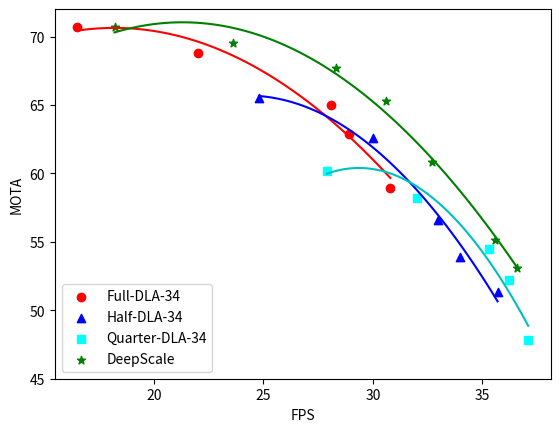

Write Python code to recreate this figure.
import numpy as np
import matplotlib.pyplot as plt
from scipy.optimize import curve_fit

def quad_func(x, a, b, c):
    return a * x**2 + b * x + c

full_fps = np.array([16.5, 22.0, 28.1, 28.9, 30.8])               # FPS
full_mota = np.array([70.7, 68.8, 65.0, 62.9, 58.9])             # MOTA

half_fps = np.array([24.8, 30.0, 33.0, 34.0, 35.7])               # FPS
half_mota = np.array([65.5, 62.6, 56.6, 53.9, 51.3])            # MOTA

quarter_fps = np.array([27.9, 32.0, 35.3, 36.2, 37.1])               # FPS
quarter_mota = np.array([60.2, 58.2, 54.5, 52.2, 47.8])            # MOTA

DC_fps = np.array([18.2, 23.6, 28.3, 30.6, 32.7, 35.6, 36.6])               # FPS
DC_mota = np.array([70.7, 69.5, 67.7, 65.3, 60.8, 55.1, 53.1])          # MOTA

# DC_fps = np.array([18.0, 23.7, 28.9, 30.4, 32.4, 31.8, 32.2, 32.4, 32.1, 33.2, 32.9, 34.2, 34.9, 35.5])               # FPS
# DC_mota = np.array([70.7, 69.3, 67.6, 65.4, 62.0, 62.0, 61.1, 60.3, 59.4, 58.4, 57.3, 55.1, 53.9, 53.2])          # MOTA

# Fit the quadratic functions
full_popt, _ = curve_fit(quad_func, full_fps, full_mota)
half_popt, _ = curve_fit(quad_func, half_fps, half_mota)
quarter_popt, _ = curve_fit(quad_func, quarter_fps, quarter_mota)
DC_popt, _ = curve_fit(quad_func, DC_fps, DC_mota)

# Generate x values for the fitted curves
full_x = np.linspace(np.min(full_fps), np.max(full_fps), 100)
half_x = np.linspace(np.min(half_fps), np.max(half_fps), 100)
quarter_x = np.linspace(np.min(quarter_fps), np.max(quarter_fps), 100)
DC_x = np.linspace(np.min(DC_fps), np.max(DC_fps), 100)

# Plot the fitted curves
plt.plot(full_x, quad_func(full_x, *full_popt), 'r-')
plt.plot(half_x, quad_func(half_x, *half_popt), 'b-')
plt.plot(quarter_x, quad_func(quarter_x, *quarter_popt), 'c-')
plt.plot(DC_x, quad_func(DC_x, *DC_popt), 'g-')

# Plot the original points
plt.scatter(full_fps, full_mota, color='red', marker='o', label='Full-DLA-34')
plt.scatter(half_fps, half_mota, color='blue', marker='^', label='Half-DLA-34')
plt.scatter(quarter_fps, quarter_mota, color='cyan', marker='s', label='Quarter-DLA-34')
plt.scatter(DC_fps, DC_mota, color='green', marker='*', label='DeepScale')
# plt.scatter(DC_fps_classifier, DC_mota_classifier, color='magenta', marker='X', label='DeepScale_classifier')
plt.legend(loc='lower left')
plt.xlabel("FPS")
plt.ylabel("MOTA")
plt.ylim(45, 72)
# resolutions = ['1088', '864', '704', '640', '576']
# for i, txt in enumerate(resolutions):
#     plt.annotate(txt, (full_fps[i], full_mota[i]))
#     plt.annotate(txt, (half_fps[i], half_mota[i]))
#     plt.annotate(txt, (quarter_fps[i], quarter_mota[i]))

# thresh_settings = ['C1', 'C2', 'C3', 'C4', 'C5', 'C6', 'C7', 'C8', 'C9', 'C10', 'C11']
# for i, txt in enumerate(thresh_settings):
#     plt.annotate(txt, (DC_fps[i], DC_mota[i]))

# Save the plot to a file
plt.savefig('mota_vs_fps.png', dpi=300, bbox_inches='tight')
